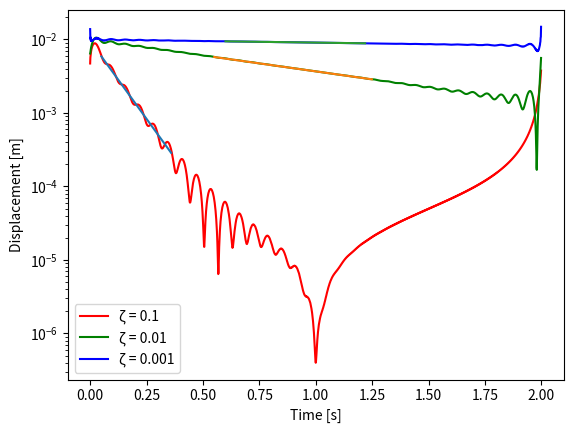

Recreate this plot in Python.
# Vibrations Course
# Mechanical Engineering Post Graduation Program
# UNESP - Ilha Solteira, SP - Brazil
# ####
# Work by Lucas Veronez Goulart Ferreira
# ####

import numpy as np
import matplotlib.pyplot as plot
from scipy.signal import hilbert

# Estimation of Damping from IRF
# IRF: x(t) = (e^(zeta*wn*t)/m*wd)*sin(wd*t)
# Parameters
mass = m = 1  # Kilograms [kg]
stiffness = 1e4  # Newton/meter [N/m]
wn = np.sqrt(stiffness/mass)  # Natural frequency

# Damping Ratio
# For now, these are given, but can be calculated from
# response as will be shown further on.
damping_ratio = [0.1,0.01,0.001]  # No dimension, i.e.: zeta = c/sqrt(m.k)
tmax = 2
delta = 0.001
interval = t = np.arange(0,tmax,delta)  # Time interval [0,0.001,...,10] seconds
upper_limit = 0.15
lower_limit = 0
secondary_interval = t2 = np.arange(lower_limit,upper_limit,0.001)

# Calculated Parameters
wd = [0,0,0]  # Defining array of values for Damped natural frequencies
for i in range(len(damping_ratio)):
    wd[i] = (wn*np.sqrt(1-(damping_ratio[i]**2)))
print('Damped natural frequencies [rad/s]: '+str(wd))

calculated_damping_ratios = cdr = [0,0,0]  # Defining array of values for Calculated Damping Ratios
# Calculated Damping Ratio: Angular Coefficient from Fitting Curve = -zeta*wn
# CDR = zeta = - ang.coef. / wn

colors = c = ['r','g','b']
lower_limits = [0.05,0.55,0.6]
upper_limits = [0.36,1.25,1.22]
for i in range(0,3):
    h = (np.exp(-damping_ratio[i]*wn*t)/wd[i]*m)*np.sin(wd[i]*t)
    signal_envelope = np.abs(hilbert(h))  # Absolute of Hilbert Transform of the signal

    # Chosen range for calculating the estimate damping value
    fit_range = signal_envelope[np.logical_and(t > lower_limits[i], t <= upper_limits[i])]
    range = np.arange(lower_limits[i],upper_limits[i],0.001)

    # Using polyfit in the specified range
    poly_fit = np.polyfit(range, np.log(fit_range), 1)
    expo_curve = np.exp(poly_fit[1]) * np.exp(poly_fit[0] * range)
    cdr[i] = -poly_fit[0]/wn
    plot.plot(t,signal_envelope,c[i],label='\u03B6 = '+str(damping_ratio[i]))
    plot.plot(np.arange(lower_limits[i],upper_limits[i],0.001),expo_curve)
# plot.xscale('log')
plot.yscale('log')
plot.ylabel('Displacement [m]')
plot.xlabel('Time [s]')
plot.legend()
plot.show()
print('Real damping ratios (Zeta): '+str(damping_ratio))
print('Calculated damping ratios: '+str(cdr))





